2-way image classification set "classifier" from GitHub (mahranafif/Gold_Cnn); label vocabulary: gold, non gold.

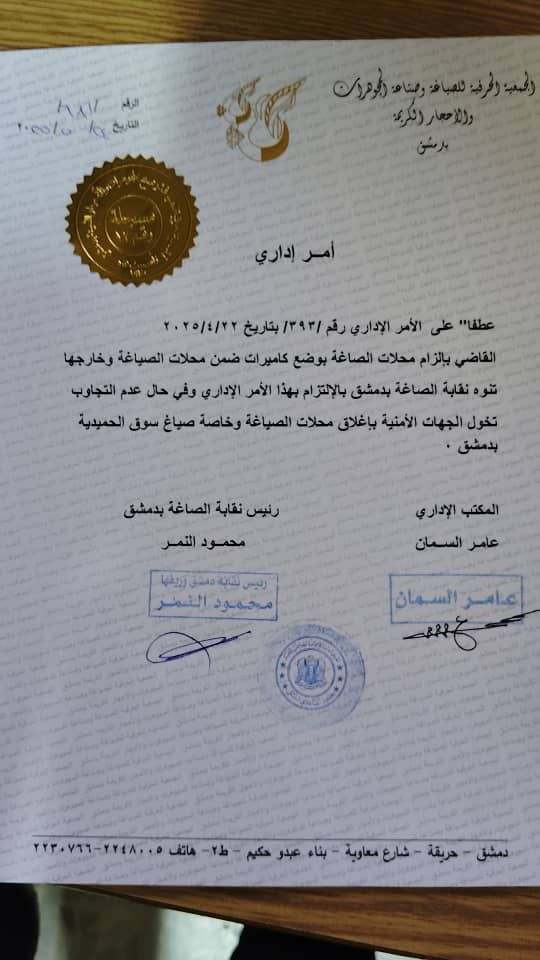
Label: non gold

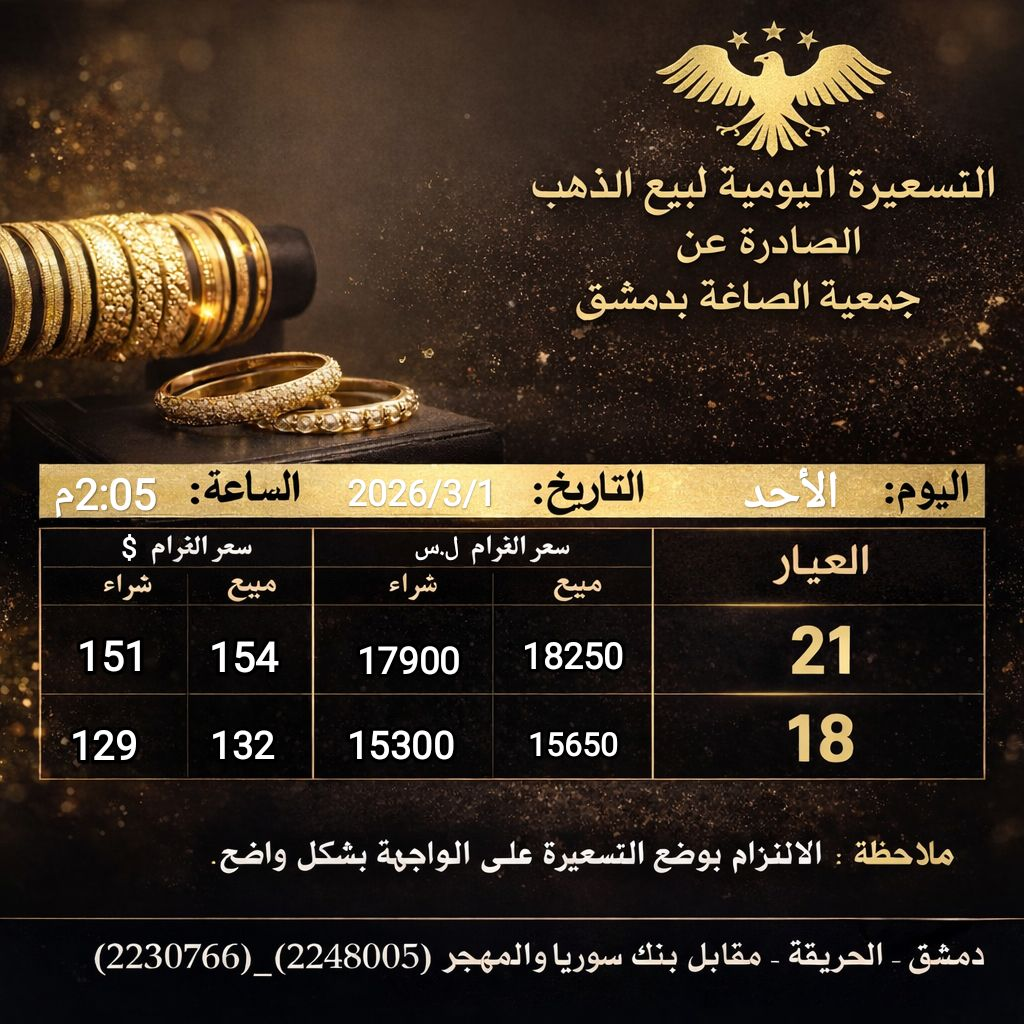
Label: gold

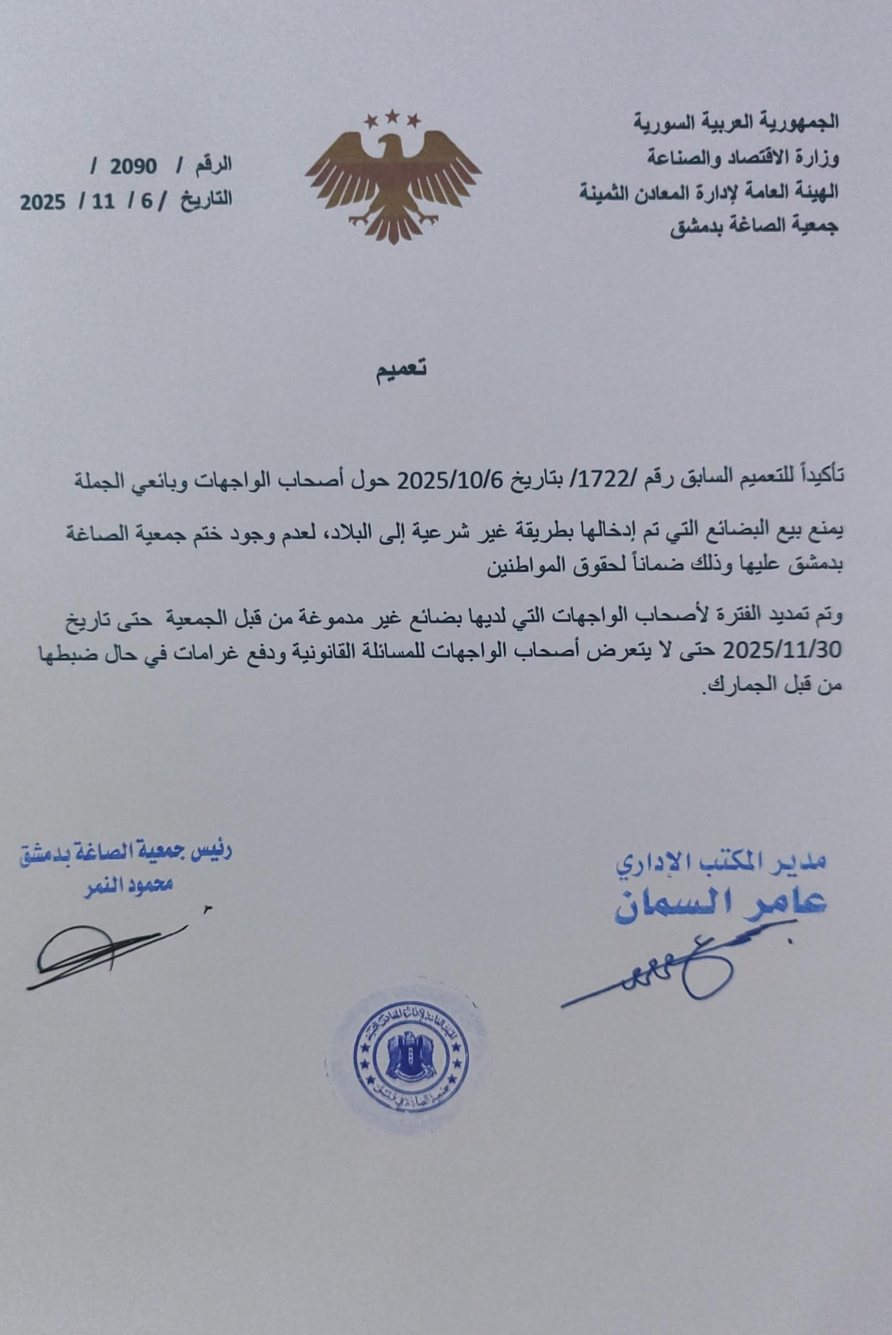
Label: non gold

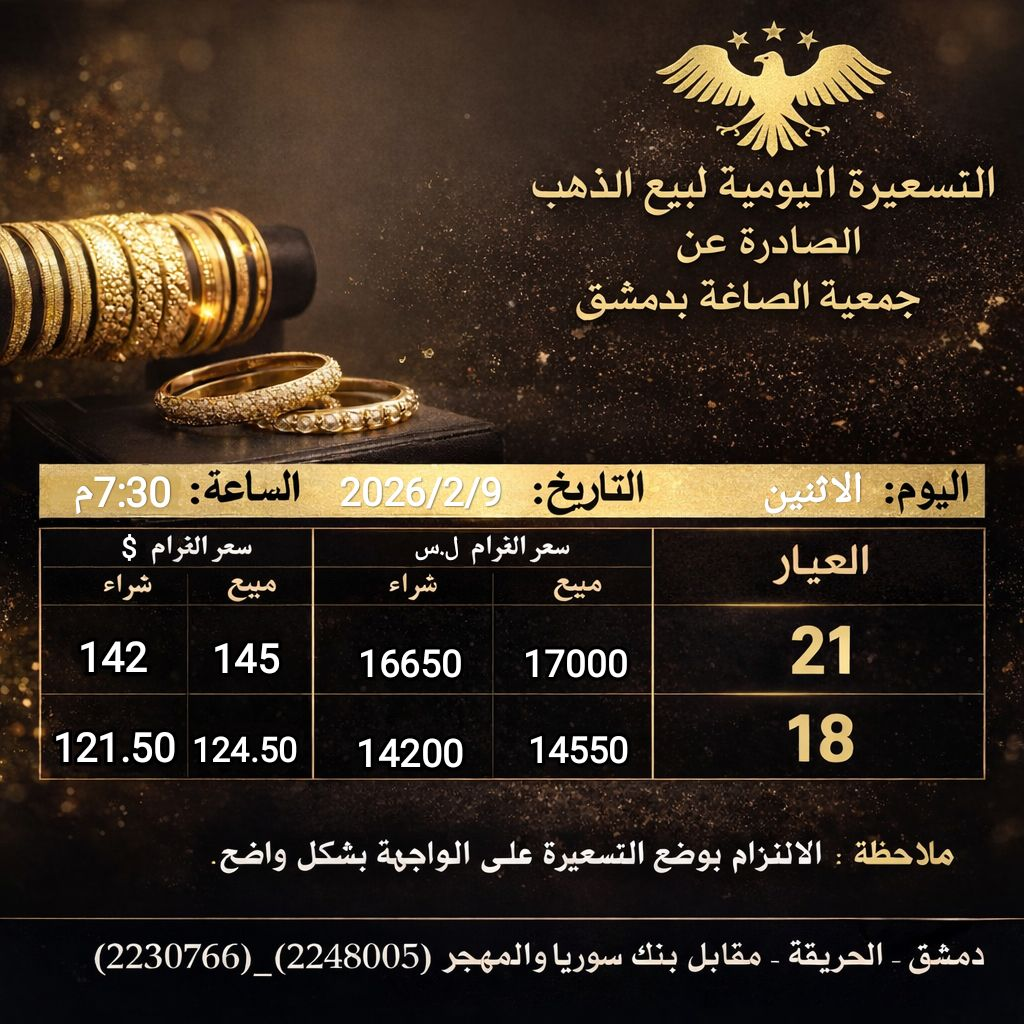
Label: gold

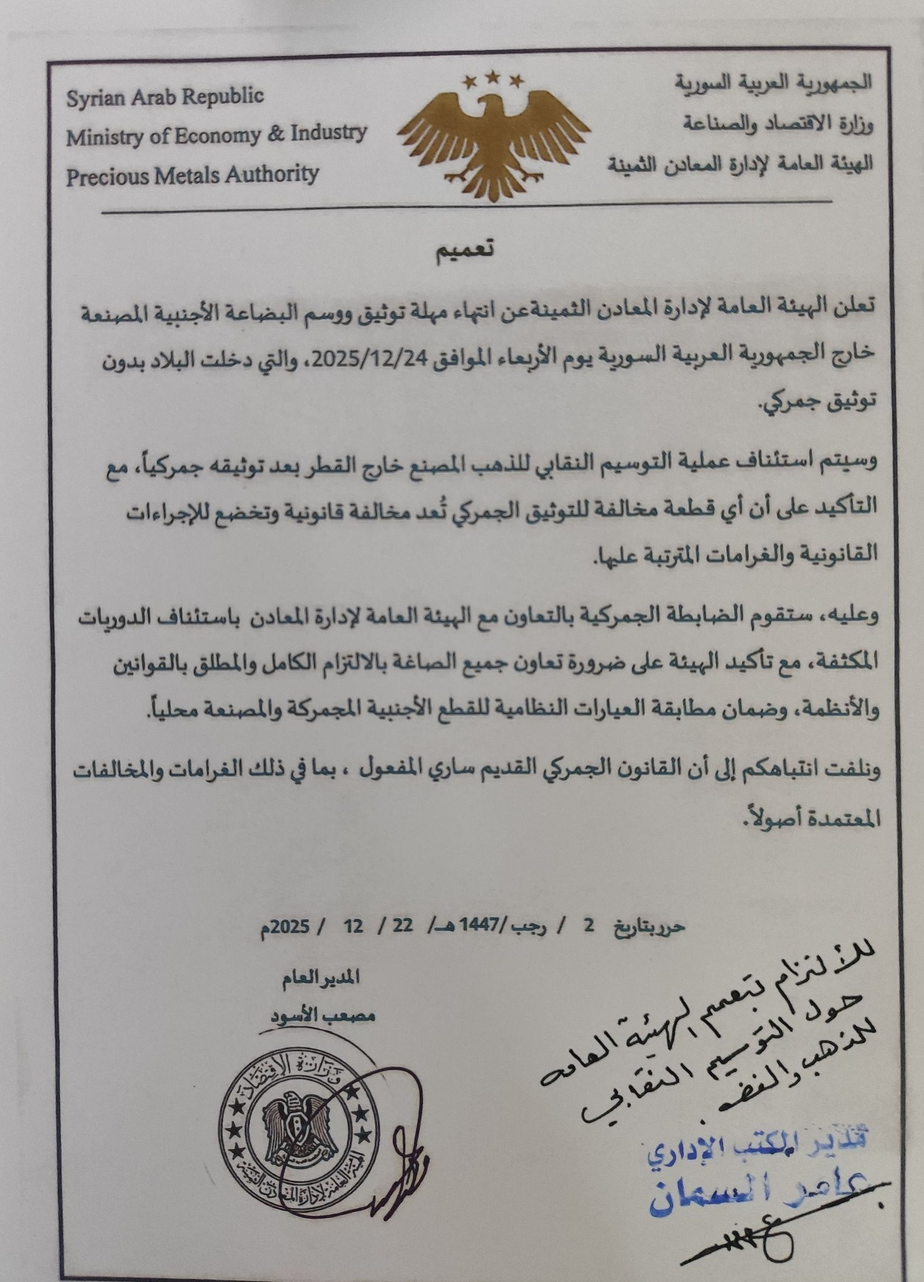
Label: non gold

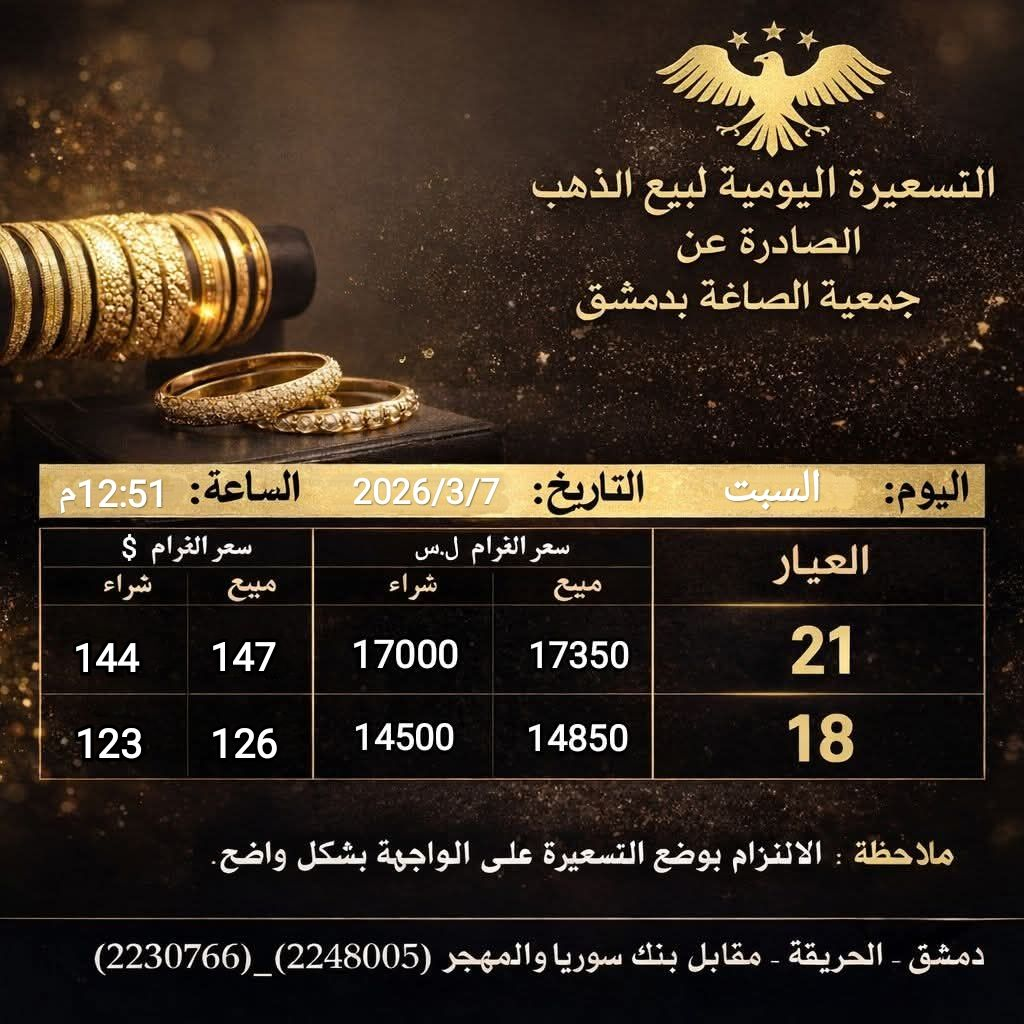
Label: gold
